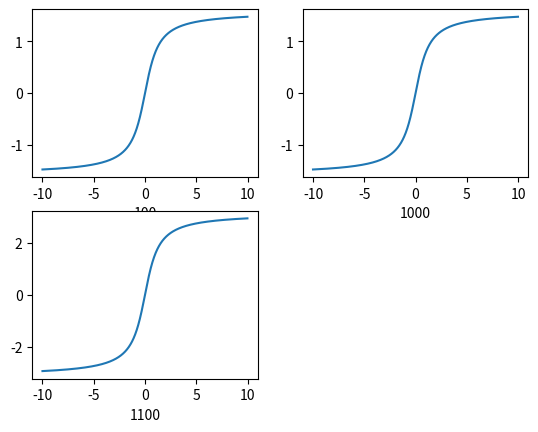

Generate this figure with matplotlib:
import numpy as np
import matplotlib.pyplot as plt
time=np.arange(-10,10,0.01)#arrange(start,end,increment) its like for loop#
a=0
a2=0
f=100
f1=1000
amp=np.arctan(time)  #numpy has all basic signal functions inbult like sin,con, sinverse of sin(arcsin) tan #
amp1=np.arctan(time)
amp3=(1*amp1)
amp4=(1*amp)
plt.figure(1)#for separate plots of images in differnt drop boxes#
plt.subplot(221)#for more plots in single drop box subplot(r c place#
plt.plot(time,amp4)#plot(x,y) for continuous#
#plt.stem(time,amp4) for discrete plot#
plt.xlabel(f)
plt.subplot(222)
plt.plot(time,amp3)
plt.xlabel(f1)
plt.subplot(223)
plt.plot(time,(amp3+amp4))
plt.xlabel(f+f1)

plt.show()